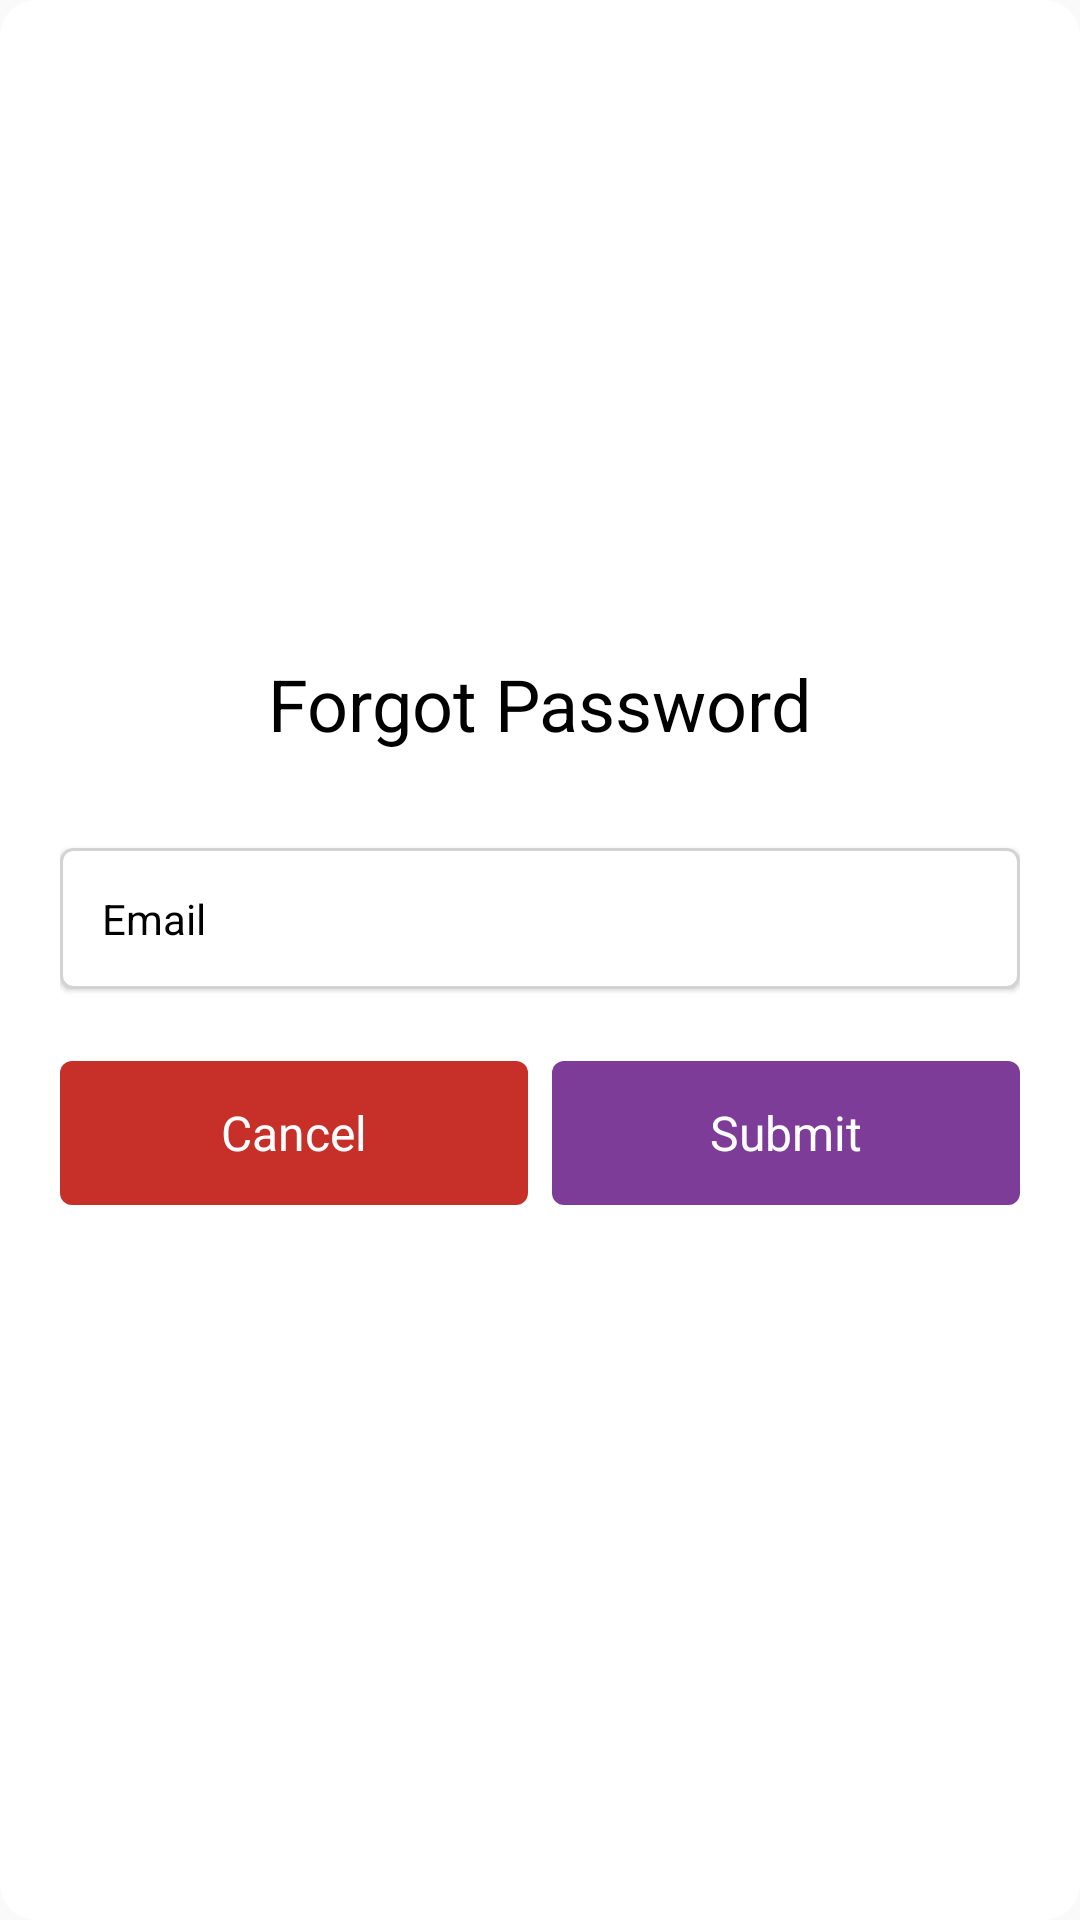

Android layout source for this screen:
<!-- AndroidManifest.xml: application theme AppTheme -->
<!-- res/layout/activity_forgot_password.xml -->
<?xml version="1.0" encoding="utf-8"?>

<LinearLayout xmlns:android="http://schemas.android.com/apk/res/android"
    android:layout_width="match_parent"
    android:layout_height="wrap_content"
    android:layout_gravity="center"
    android:background="@drawable/dialog_background"
    android:gravity="center"
    android:orientation="vertical"
    android:padding="20dp">

    <TextView
        android:layout_width="wrap_content"
        android:layout_height="wrap_content"
        android:text="@string/forgot_password"
        android:textColor="@color/black"
        android:textSize="24sp" />

    <EditText
        android:id="@+id/et_email"
        android:layout_width="match_parent"
        android:layout_height="wrap_content"
        android:layout_marginTop="32dp"
        android:background="@drawable/et_background"
        android:elevation="@dimen/elevation_1dp"
        android:hint="@string/email"
        android:padding="14dp"
        android:textColorHint="@color/black"
        android:textSize="14sp" />

    <LinearLayout
        android:layout_width="match_parent"
        android:layout_height="wrap_content"
        android:layout_marginTop="@dimen/margin_24dp"
        android:orientation="horizontal"
        android:paddingBottom="@dimen/padding_20dp">

        <Button
            android:id="@+id/btn_cancel"
            style="?android:attr/buttonBarStyle"
            android:layout_width="match_parent"
            android:layout_height="wrap_content"
            android:layout_marginEnd="@dimen/margin_4dp"
            android:layout_marginRight="@dimen/margin_4dp"
            android:layout_weight="1"
            android:background="@drawable/btn_red_background"
            android:text="@string/cancel"
            android:textColor="@color/white"
            android:textSize="@dimen/size_16sp" />

        <Button
            android:id="@+id/btn_submit"
            style="?android:attr/buttonBarStyle"
            android:layout_width="match_parent"
            android:layout_height="wrap_content"
            android:layout_marginLeft="@dimen/margin_4dp"
            android:layout_marginStart="@dimen/margin_4dp"
            android:layout_weight="1"
            android:background="@drawable/btn_blue_background"
            android:text="@string/submit"
            android:textColor="@color/white"
            android:textSize="@dimen/size_16sp" />


    </LinearLayout>

</LinearLayout>
<!-- resources referenced by this layout -->
<resources>
  <color name="black">#000000</color>
  <color name="white">#ffffff</color>
  <dimen name="elevation_1dp">1dp</dimen>
  <dimen name="margin_24dp">24dp</dimen>
  <dimen name="margin_4dp">4dp</dimen>
  <dimen name="padding_20dp">20dp</dimen>
  <dimen name="size_16sp">16sp</dimen>
  <!-- drawable btn_blue_background (drawable) -->
  <?xml version="1.0" encoding="utf-8"?>
  
  <shape xmlns:android="http://schemas.android.com/apk/res/android"
      android:shape="rectangle">
  
      <solid android:color="@color/colorPrimary" />
  
      <corners android:radius="4dp" />
  
  </shape>
  <!-- drawable btn_red_background (drawable) -->
  <?xml version="1.0" encoding="utf-8"?>
  
  <shape xmlns:android="http://schemas.android.com/apk/res/android"
      android:shape="rectangle">
  
      <solid android:color="@color/red"/>
  
      <corners android:radius="4dp"/>
  
  </shape>
  <!-- drawable dialog_background (drawable) -->
  <?xml version="1.0" encoding="utf-8"?>
  
  <shape xmlns:android="http://schemas.android.com/apk/res/android"
      android:shape="rectangle">
  
      <solid android:color="@color/white"/>
  
      <corners android:radius="12dp"/>
  
  </shape>
  <!-- drawable et_background (drawable) -->
  <?xml version="1.0" encoding="utf-8"?>
  
  <shape xmlns:android="http://schemas.android.com/apk/res/android"
      android:shape="rectangle">
  
      <solid android:color="@color/white" />
  
      <stroke
          android:width="1dp"
          android:color="#d3d3d3" />
  
      <corners android:radius="4dp" />
  
  </shape>
  <string name="cancel">Cancel</string>
  <string name="email">Email</string>
  <string name="forgot_password">Forgot Password</string>
  <string name="submit">Submit</string>
  <style name="AppTheme" parent="Theme.AppCompat.Light.NoActionBar">
          
          <item name="colorPrimary">@color/colorPrimary</item>
          <item name="colorPrimaryDark">@color/colorPrimaryDark</item>
          <item name="colorAccent">@color/colorAccent</item>
      </style>
  <color name="colorPrimary">#7D3C98</color>
  <color name="red">#c63029</color>
  <color name="colorPrimaryDark">#7D3C98</color>
  <color name="colorAccent">#BF7D3C98</color>
</resources>
